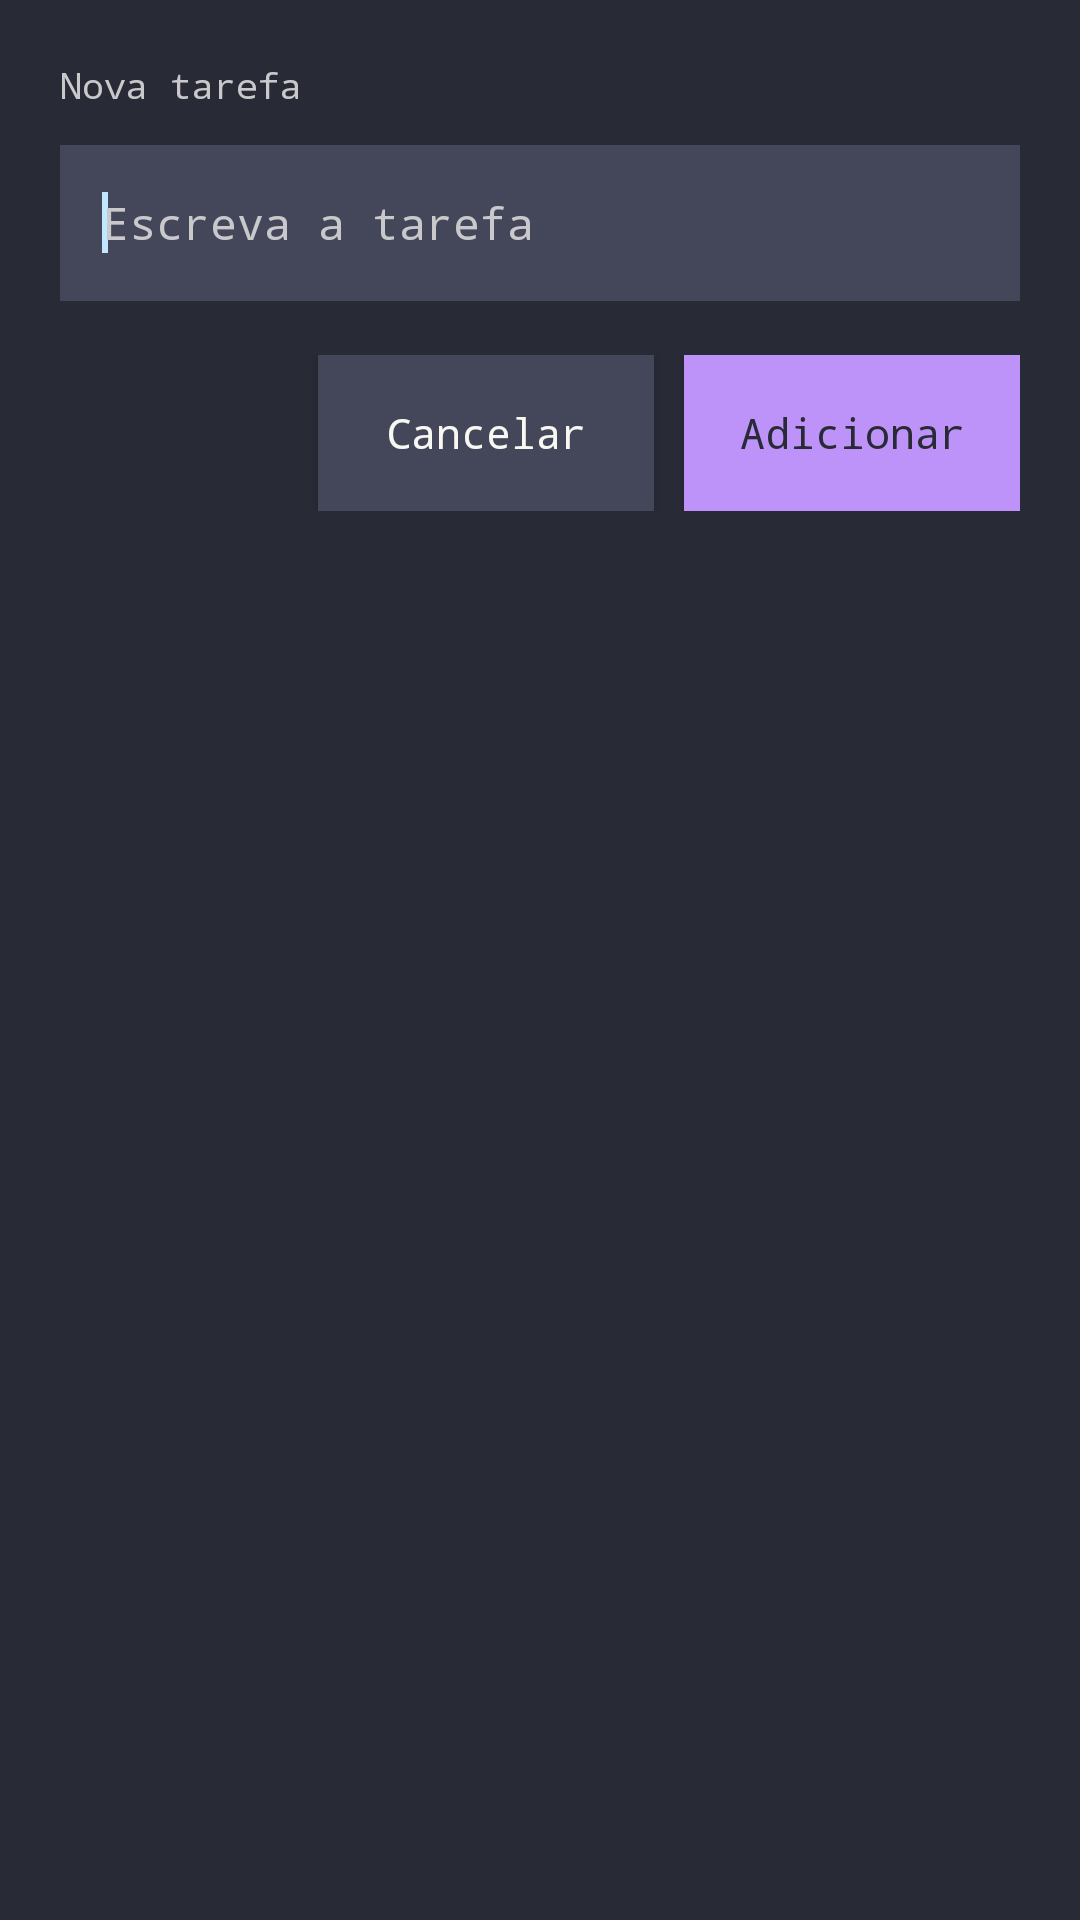

Reconstruct the res/layout file that produces this screen, plus the resources it refers to.
<!-- AndroidManifest.xml: activity theme TemaWidgetTodoQuickAdd -->
<!-- res/layout/activity_todo_quick_add.xml -->
<?xml version="1.0" encoding="utf-8"?>
<LinearLayout xmlns:android="http://schemas.android.com/apk/res/android"
  android:layout_width="match_parent"
  android:layout_height="wrap_content"
  android:orientation="vertical"
  android:background="@color/dracula_bg"
  android:padding="20dp">

  <TextView
    android:layout_width="match_parent"
    android:layout_height="wrap_content"
    android:textColor="@color/dracula_muted"
    android:fontFamily="monospace"
    android:textSize="12sp"
    android:text="@string/widget_todo_dialog_titulo" />

  
  <EditText
    android:id="@+id/todo_quick_add_campo"
    android:layout_width="match_parent"
    android:layout_height="52dp"
    android:layout_marginTop="12dp"
    android:background="@color/dracula_bg_elev"
    android:paddingStart="14dp"
    android:paddingEnd="14dp"
    android:gravity="center_vertical"
    android:textColor="@color/dracula_fg"
    android:textColorHint="@color/dracula_muted"
    android:fontFamily="monospace"
    android:textSize="15sp"
    android:inputType="textCapSentences"
    android:imeOptions="actionDone"
    android:maxLength="200"
    android:freezesText="true"
    android:hint="@string/widget_todo_dialog_campo_hint">
    <requestFocus />
  </EditText>

  <LinearLayout
    android:layout_width="match_parent"
    android:layout_height="wrap_content"
    android:orientation="horizontal"
    android:gravity="end"
    android:layout_marginTop="18dp">

    <Button
      android:id="@+id/todo_quick_add_cancelar"
      android:layout_width="wrap_content"
      android:layout_height="52dp"
      android:minWidth="112dp"
      android:background="@color/dracula_bg_elev"
      android:textColor="@color/dracula_fg"
      android:fontFamily="monospace"
      android:textSize="14sp"
      android:textAllCaps="false"
      android:text="@string/widget_todo_dialog_cancelar" />

    <Button
      android:id="@+id/todo_quick_add_confirmar"
      android:layout_width="wrap_content"
      android:layout_height="52dp"
      android:minWidth="112dp"
      android:layout_marginStart="10dp"
      android:background="@color/dracula_purple"
      android:textColor="@color/dracula_bg"
      android:fontFamily="monospace"
      android:textSize="14sp"
      android:textAllCaps="false"
      android:text="@string/widget_todo_dialog_confirmar" />
  </LinearLayout>
</LinearLayout>
<!-- resources referenced by this layout -->
<resources>
  <color name="dracula_bg">#282a36</color>
  <color name="dracula_bg_elev">#44475a</color>
  <color name="dracula_fg">#f8f8f2</color>
  <color name="dracula_muted">#c9c9cc</color>
  <color name="dracula_purple">#bd93f9</color>
  <string name="widget_todo_dialog_campo_hint">Escreva a tarefa</string>
  <string name="widget_todo_dialog_cancelar">Cancelar</string>
  <string name="widget_todo_dialog_confirmar">Adicionar</string>
  <string name="widget_todo_dialog_titulo">Nova tarefa</string>
  <style name="TemaWidgetTodoQuickAdd" parent="@android:style/Theme.DeviceDefault.Dialog.NoActionBar">
      
      <item name="android:windowBackground">@color/dracula_bg</item>
      <item name="android:windowIsFloating">true</item>
      <item name="android:backgroundDimEnabled">true</item>
      <item name="android:windowMinWidthMajor">70%</item>
      <item name="android:windowMinWidthMinor">92%</item>
    </style>
</resources>
